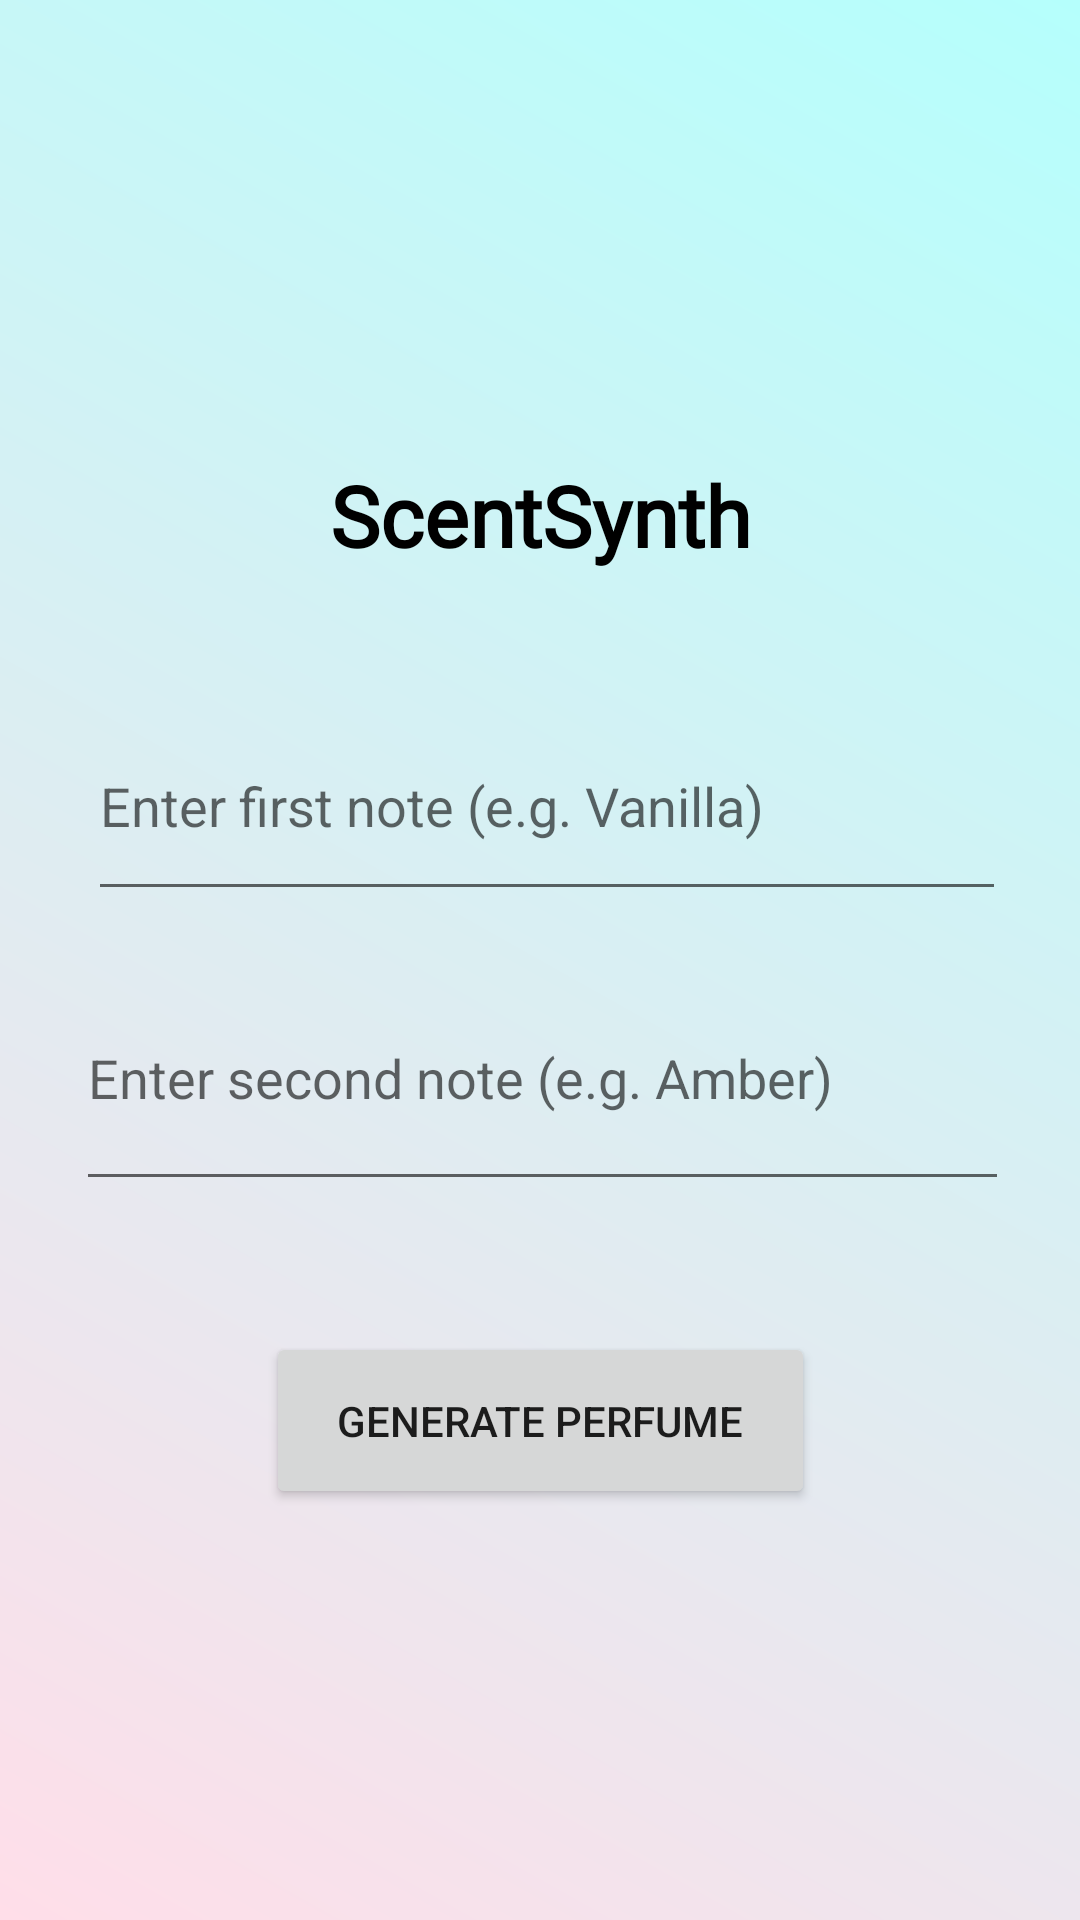

Android layout source for this screen:
<!-- AndroidManifest.xml: application theme Theme.ScentSynth -->
<!-- res/layout/activity_main.xml -->
<?xml version="1.0" encoding="utf-8"?>
<androidx.constraintlayout.widget.ConstraintLayout xmlns:android="http://schemas.android.com/apk/res/android"
    xmlns:app="http://schemas.android.com/apk/res-auto"
    xmlns:tools="http://schemas.android.com/tools"
    android:id="@+id/main"
    android:layout_width="match_parent"
    android:background="@drawable/bg_gradient"
    android:layout_height="match_parent"
    tools:context=".MainActivity">

    <TextView
        android:layout_width="323dp"
        android:layout_height="82dp"
        android:fontFamily="@font/aclonica"
        android:gravity="center"
        android:text="ScentSynth"
        android:textColor="#000000"
        android:textSize="28sp"
        android:textStyle="bold"
        app:layout_constraintBottom_toBottomOf="parent"
        app:layout_constraintEnd_toEndOf="parent"
        app:layout_constraintStart_toStartOf="parent"
        app:layout_constraintTop_toTopOf="parent"
        app:layout_constraintVertical_bias="0.234" />

    <EditText
        android:id="@+id/inputNote1"
        android:layout_width="306dp"
        android:layout_height="73dp"
        android:hint="Enter first note (e.g. Vanilla)"
        android:textColor="@android:color/black"
        app:layout_constraintBottom_toBottomOf="parent"
        app:layout_constraintEnd_toEndOf="parent"
        app:layout_constraintHorizontal_bias="0.542"
        app:layout_constraintStart_toStartOf="parent"
        app:layout_constraintTop_toTopOf="parent"
        app:layout_constraintVertical_bias="0.407" />

    <EditText
        android:id="@+id/inputNote2"
        android:layout_width="311dp"
        android:layout_height="85dp"
        android:hint="Enter second note (e.g. Amber)"
        android:textColor="@android:color/black"
        app:layout_constraintBottom_toBottomOf="parent"
        app:layout_constraintEnd_toEndOf="parent"
        app:layout_constraintHorizontal_bias="0.52"
        app:layout_constraintStart_toStartOf="parent"
        app:layout_constraintTop_toTopOf="parent"
        app:layout_constraintVertical_bias="0.568" />

    <Button
        android:id="@+id/generateButton"
        android:layout_width="183dp"
        android:layout_height="59dp"
        android:text="Generate Perfume"
        app:layout_constraintBottom_toBottomOf="parent"
        app:layout_constraintEnd_toEndOf="parent"
        app:layout_constraintStart_toStartOf="parent"
        app:layout_constraintTop_toTopOf="parent"
        app:layout_constraintVertical_bias="0.764" />

</androidx.constraintlayout.widget.ConstraintLayout>
<!-- resources referenced by this layout -->
<resources>
  <!-- drawable bg_gradient (drawable) -->
  <?xml version="1.0" encoding="utf-8"?>
  
  <shape xmlns:android="http://schemas.android.com/apk/res/android" >
      <gradient
          android:startColor="#FFDEE9"
          android:endColor="#B5FFFC"
          android:angle="45" />
  </shape>
  <style name="Theme.ScentSynth" parent="Theme.MaterialComponents.DayNight.DarkActionBar">
          <item name="colorPrimary">@color/pink</item>
          <item name="colorPrimaryVariant">@color/pink_dark</item>
          <item name="colorOnPrimary">@color/text_light</item>
          <item name="colorSecondary">@color/beige</item>
          <item name="colorOnSecondary">@color/text_dark</item>
          <item name="android:statusBarColor">@color/pink_dark</item>
          <item name="android:navigationBarColor">@color/pink_dark</item>
          <item name="android:windowBackground">@drawable/bg_gradient</item>
      </style>
  <color name="pink">#E91E63</color>
  <color name="pink_dark">#C2185B</color>
  <color name="text_light">#FFFFFF</color>
  <color name="beige">#FFF8E1</color>
  <color name="text_dark">#212121</color>
</resources>
